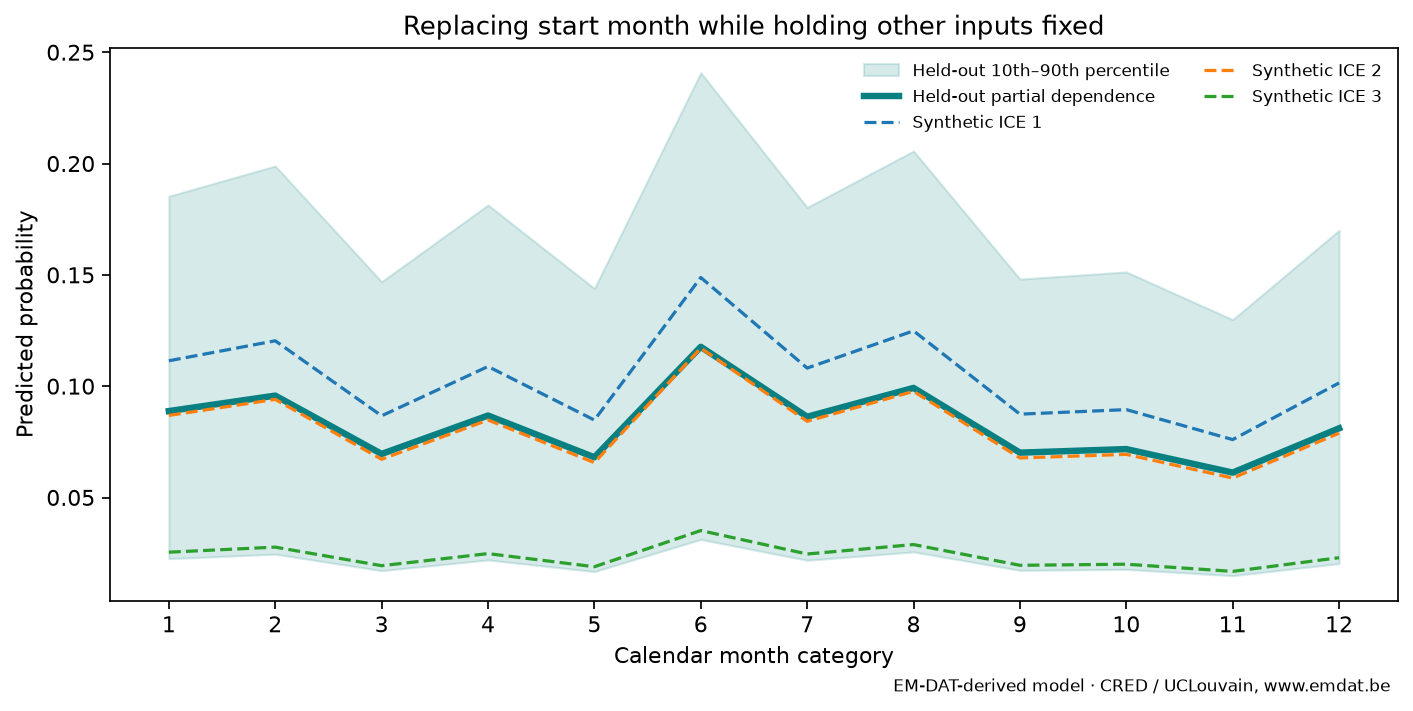

Data behind this chart, as committed beside it:
month, held_out_mean, held_out_q10, held_out_q90, Scenario 1, Scenario 2, Scenario 3
1, 0.08891, 0.02262, 0.1854, 0.1115, 0.08696, 0.02554
2, 0.09586, 0.02464, 0.199, 0.1205, 0.09417, 0.02781
3, 0.06966, 0.01723, 0.147, 0.0868, 0.06727, 0.01946
4, 0.08691, 0.02205, 0.1815, 0.1089, 0.0849, 0.02489
5, 0.06817, 0.01682, 0.144, 0.08489, 0.06576, 0.019
6, 0.1178, 0.03126, 0.2409, 0.1489, 0.1172, 0.03525
7, 0.08636, 0.02189, 0.1804, 0.1082, 0.08433, 0.02471
8, 0.09933, 0.02566, 0.2057, 0.125, 0.09778, 0.02896
9, 0.07024, 0.01739, 0.1482, 0.08754, 0.06786, 0.01964
10, 0.07184, 0.01782, 0.1514, 0.08957, 0.06947, 0.02013
11, 0.06128, 0.01497, 0.13, 0.07611, 0.05884, 0.01691
12, 0.08117, 0.02042, 0.1701, 0.1016, 0.079, 0.02306
